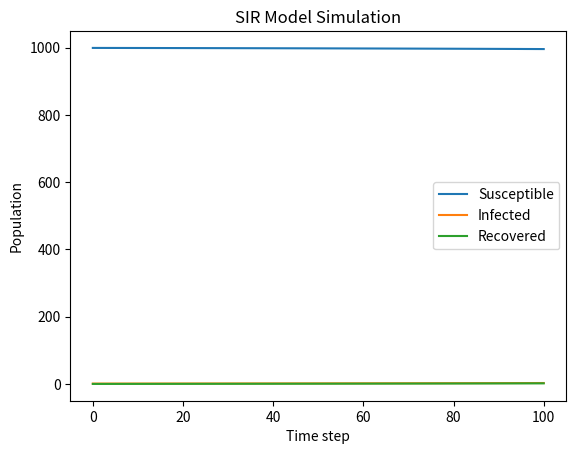

Here is the Python script that generated this plot:
import numpy as np
import matplotlib.pyplot as plt


def SIR_model(beta, gamma, t_max, N, I0, R0):
    # Create arrays to store the values
    S = np.zeros(t_max+1)
    I = np.zeros(t_max+1)
    R = np.zeros(t_max+1)
    
    S[0] = N - I0 - R0
    I[0] = I0
    R[0] = R0
    
    dt = 0.1
    
    for t in range(t_max):
        dS = -beta * S[t] * I[t] / N
        dI = beta * S[t] * I[t] / N - gamma * I[t]
        dR = gamma * I[t]
        
        S[t+1] = S[t] + dt * dS
        I[t+1] = I[t] + dt * dI
        R[t+1] = R[t] + dt * dR
    
    return S, I, R


# Parameters
beta = 0.2
gamma = 0.1
t_max = 100
N = 1000
I0 = 1
R0 = 0

# Run the model
S, I, R = SIR_model(beta, gamma, t_max, N, I0, R0)

# Plot the results
plt.plot(S, label='Susceptible')
plt.plot(I, label='Infected')
plt.plot(R, label='Recovered')
plt.xlabel('Time step')
plt.ylabel('Population')
plt.title('SIR Model Simulation')
plt.legend()
plt.show()
